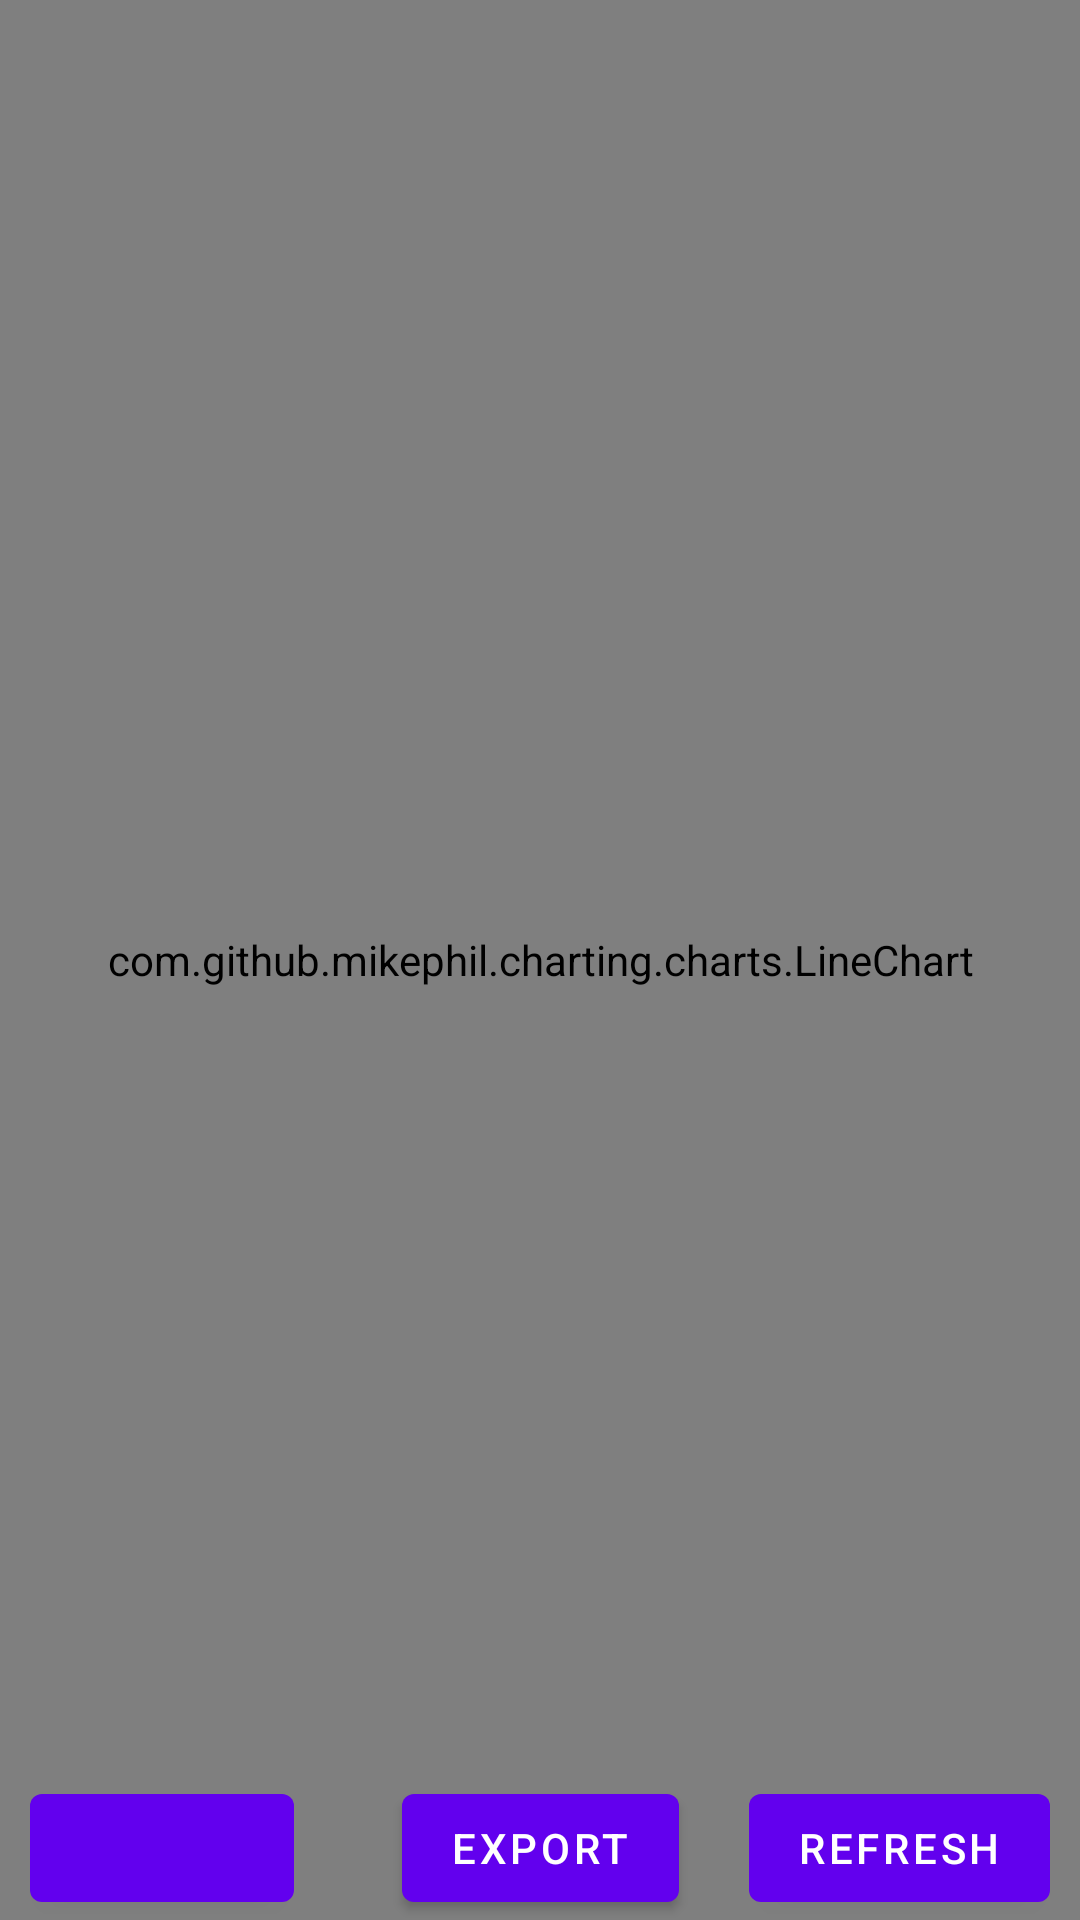

Reconstruct the res/layout file that produces this screen, plus the resources it refers to.
<!-- AndroidManifest.xml: application theme Theme.ARThings -->
<!-- res/layout/activity_ble_result.xml -->
<?xml version="1.0" encoding="utf-8"?>
<layout xmlns:android="http://schemas.android.com/apk/res/android"
    xmlns:app="http://schemas.android.com/apk/res-auto"
    xmlns:tools="http://schemas.android.com/tools">

    <data>
        <import type="com.whoissio.arthings.src.models.ChartMode" />
        <variable
            name="vm"
            type="com.whoissio.arthings.src.viewmodels.BleResultViewModel" />
    </data>

    <androidx.constraintlayout.widget.ConstraintLayout
        android:layout_width="match_parent"
        android:layout_height="match_parent">

        <com.github.mikephil.charting.charts.LineChart
            android:id="@+id/ble_result_chart"
            android:layout_width="match_parent"
            android:layout_height="match_parent" />

        <com.google.android.material.button.MaterialButton
            android:layout_width="wrap_content"
            android:layout_height="wrap_content"
            tools:text="SMOOTH"
            android:text="@{vm.chartMode == ChartMode.RAW ? `SMOOTH` : `RAW`}"
            app:layout_constraintBottom_toBottomOf="parent"
            android:layout_marginStart="10dp"
            app:layout_constraintStart_toStartOf="parent"
            android:onClick="@{() -> vm.toggleChartMode()}"
            android:id="@+id/btn_smooth" />

        <com.google.android.material.button.MaterialButton
            android:layout_width="wrap_content"
            android:layout_height="wrap_content"
            android:text="Refresh"
            app:layout_constraintBottom_toBottomOf="parent"
            android:layout_marginEnd="10dp"
            app:layout_constraintEnd_toEndOf="parent"
            android:id="@+id/btn_refresh" />

        <com.google.android.material.button.MaterialButton
            android:layout_width="wrap_content"
            android:layout_height="wrap_content"
            android:text="Export"
            app:layout_constraintBottom_toBottomOf="parent"
            app:layout_constraintStart_toStartOf="parent"
            app:layout_constraintEnd_toEndOf="parent"
            android:id="@+id/btn_export" />

    </androidx.constraintlayout.widget.ConstraintLayout>
</layout>
<!-- resources referenced by this layout -->
<resources>
  <style name="Theme.ARThings" parent="Theme.MaterialComponents.DayNight.NoActionBar">
          
          <item name="colorPrimary">@color/purple_500</item>
          <item name="colorPrimaryVariant">@color/purple_700</item>
          <item name="colorOnPrimary">@color/white</item>
          
          <item name="colorSecondary">@color/teal_200</item>
          <item name="colorSecondaryVariant">@color/teal_700</item>
          <item name="colorOnSecondary">@color/black</item>
          
          <item name="android:statusBarColor" tools:targetApi="l">?attr/colorPrimaryVariant</item>
          
      </style>
  <color name="purple_500">#FF6200EE</color>
  <color name="purple_700">#FF3700B3</color>
  <color name="white">#FFF</color>
  <color name="teal_200">#FF03DAC5</color>
  <color name="teal_700">#FF018786</color>
  <color name="black">#000</color>
</resources>
